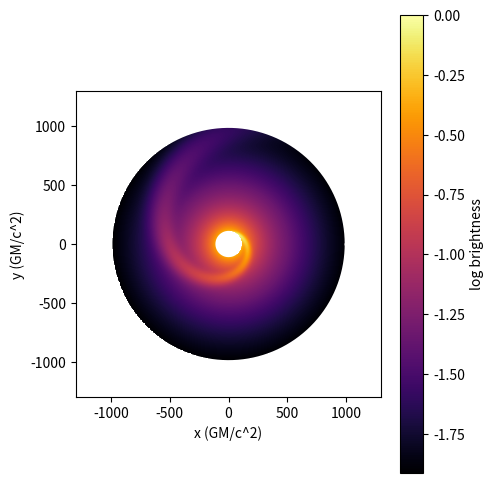

Reproduce this figure in Python.
import numpy as np
import matplotlib.pyplot as plt

# Constants
PI = 3.14159
TWOPI = 2. * PI
MAXPT = 1000
MAXGRID = 500
MAXCONT = 5
MAXARC = 100
NGSTEP = 100

# Parameters
RIN = 100 
ROUT = 1000 
Q1=1.5 
Q2=1.9
RBREAK=500
LOGBRIGHT =  'yes'
AMP = 2.0
NARMS = 1
AOBS = 0
PITCH =10 
WIDTH=40 
RSPIN=100 
RSPOUT = 1000

# Convert degrees to radians
AOBS = AOBS * PI / 180.
TANPITCH = np.tan(PITCH * PI / 180.)
SIG = (PI / 180.) * WIDTH / np.sqrt(8. * np.log(2.))
if RSPIN < RIN or RSPIN < 0:
    RSPIN = RIN
if RSPOUT > ROUT or RSPOUT < 0:
    RSPOUT = ROUT
if AOBS >= 0:
    RSPREF = RSPOUT
else:
    RSPREF = RSPIN
    AOBS = -AOBS

# Define plot boundaries
EXTRA = 0.3
XMAX = (1. + EXTRA) * ROUT
XMIN = -XMAX
YMIN = -XMAX
YMAX = XMAX

# Transformation from brightness grid to coordinate space
TRANS = np.array([-XMAX, 2 * XMAX / float(MAXGRID), 0., -XMAX, 0., 2. * XMAX / float(MAXGRID)])

# Brightness grid
BRIGHT = np.zeros((MAXGRID, MAXGRID))
for i in range(MAXGRID):
    for j in range(MAXGRID):
        X = TRANS[0] + TRANS[1] * float(i) + TRANS[2] * float(j)
        Y = TRANS[3] + TRANS[4] * float(i) + TRANS[5] * float(j)
        R = np.sqrt(X**2 + Y**2)
        if R <= RBREAK:
            CNORM = 1
            Q = Q1
        else:
            CNORM = RBREAK**(-Q1 + Q2)
            Q = Q2
        if X != 0:
            if X > 0:
                AZIM = np.arctan(Y / X)
            else:
                AZIM = PI + np.arctan(Y / X)
        elif X == 0 and Y > 0:
            AZIM = PI / 2.
        else:
            AZIM = -PI / 2.
        if R >= RIN and R <= ROUT:
            DISK = CNORM / (R**Q)
            if R >= RSPIN and R <= RSPOUT:
                PSI0 = AOBS + np.log10(R / RSPREF) / TANPITCH
                ARMS = 0.
                for n in range(1, NARMS + 1):
                    PSI = PSI0 + 2. * PI * float(n - 1) / float(NARMS)
                    DPSI = np.abs(AZIM - PSI)
                    ARMS += np.exp(-DPSI**2 / (2. * SIG**2))
                    DPSI = 2. * PI - np.abs(AZIM - PSI)
                    ARMS += np.exp(-DPSI**2 / (2. * SIG**2))
            else:
                ARMS = 0.
            BRIGHT[i, j] = DISK * (1 + 0.5 * AMP * ARMS)
        else:
            BRIGHT[i, j] = 0.

# Normalize the brightness
BMAX = np.max(BRIGHT)
BMIN = np.min(BRIGHT[BRIGHT > 0])  # Only consider non-zero brightness values
BRIGHT[BRIGHT<0]=1e-7
print(f" -> Brightness range: {BMIN:.2e} - {BMAX:.2e}")

if LOGBRIGHT in ['n', 'no']:
    BRIGHT /= BMAX
    BHI = 1.
    BLO = BMIN / BMAX
else:
    BRIGHT = np.log10(BRIGHT / BMAX)
    BHI = 0.
    BLO = np.log10(BMIN / BMAX)

# Generate coordinates for inner and outer ellipses
XIN = np.zeros(MAXPT)
YIN = np.zeros(MAXPT)
XOUT = np.zeros(MAXPT)
YOUT = np.zeros(MAXPT)
for i in range(MAXPT):
    AZIM = 2. * PI * float(i) / float(MAXPT)
    XIN[i] = RIN * np.cos(AZIM)
    YIN[i] = RIN * np.sin(AZIM)
    XOUT[i] = ROUT * np.cos(AZIM)
    YOUT[i] = ROUT * np.sin(AZIM)

# Plot the results
fig, ax = plt.subplots(figsize=(5, 5))
ax.set_xlim(XMIN, XMAX)
ax.set_ylim(YMIN, YMAX)

# Plot brightness map
c = ax.imshow(BRIGHT, extent=[XMIN, XMAX, YMIN, YMAX], origin='lower', cmap='inferno')
fig.colorbar(c, ax=ax, label='log brightness')

# Plot the ellipses
ax.plot(XIN, YIN, color='white', lw=2)
ax.plot(XOUT, YOUT, color='white', lw=2)

# Add labels and title
ax.set_xlabel('x (GM/c^2)')
ax.set_ylabel('y (GM/c^2)')
#ax.set_title('Spiral Disk with Arms')
fig.tight_layout()
plt.savefig('spiralplot.png')
